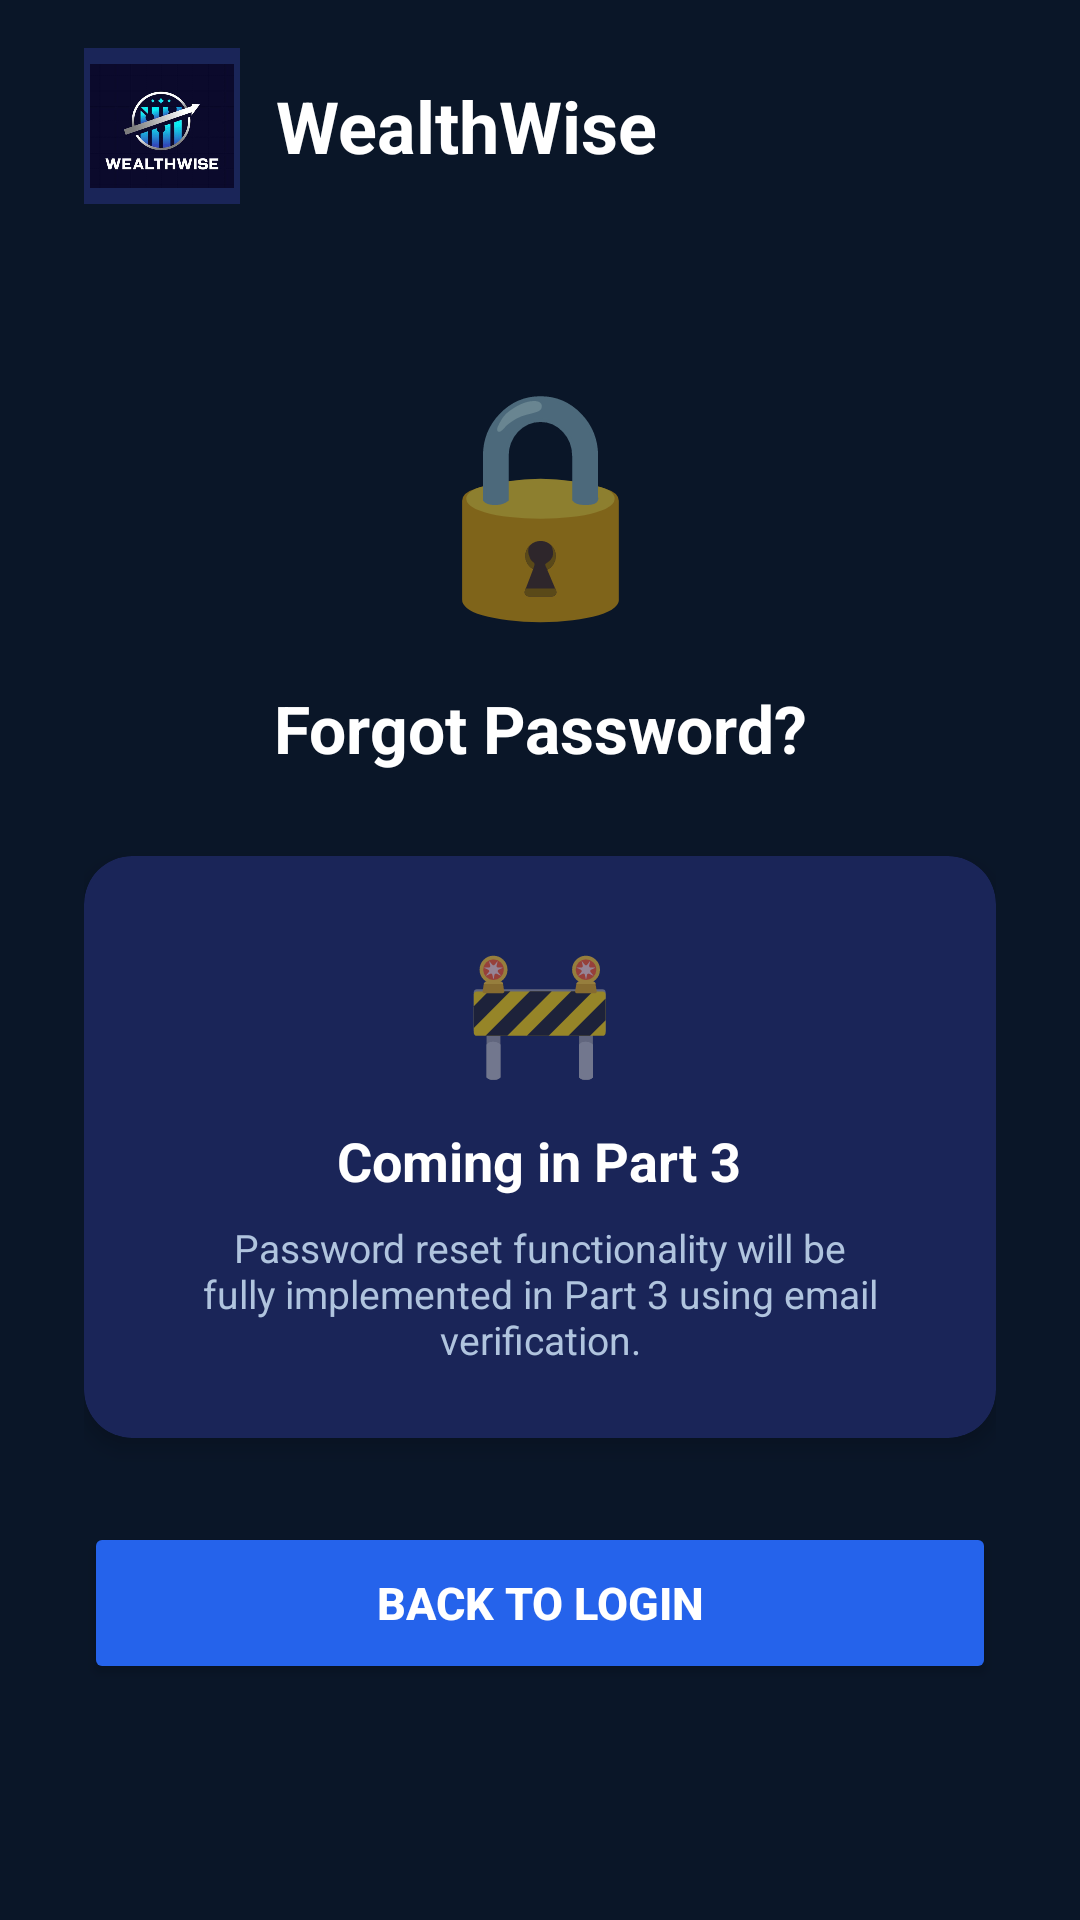

Here is an Android app screen rendered from its layout file. Give the layout XML and the strings, colors and styles it references.
<!-- AndroidManifest.xml: application theme Theme.WealthWise -->
<!-- res/layout/fragment_forgot_password.xml -->
<ScrollView xmlns:android="http://schemas.android.com/apk/res/android"
    xmlns:app="http://schemas.android.com/apk/res-auto"
    android:layout_width="match_parent"
    android:layout_height="match_parent"
    android:background="#0A1628"
    android:fillViewport="true">

    <androidx.constraintlayout.widget.ConstraintLayout
        android:layout_width="match_parent"
        android:layout_height="wrap_content"
        android:paddingStart="28dp"
        android:paddingEnd="28dp"
        android:paddingBottom="60dp">

        
        <LinearLayout
            android:id="@+id/llTopBar"
            android:layout_width="0dp"
            android:layout_height="wrap_content"
            android:layout_marginTop="16dp"
            android:gravity="center_vertical"
            android:orientation="horizontal"
            app:layout_constraintEnd_toEndOf="parent"
            app:layout_constraintStart_toStartOf="parent"
            app:layout_constraintTop_toTopOf="parent">

            <FrameLayout
                android:layout_width="52dp"
                android:layout_height="52dp"
                android:background="#1A2558">
                <ImageView
                    android:layout_width="48dp"
                    android:layout_height="48dp"
                    android:layout_gravity="center"
                    android:contentDescription="logo"
                    android:scaleType="fitCenter"
                    android:src="@drawable/ic_wealthwise_logo" />
            </FrameLayout>

            <TextView
                android:layout_width="wrap_content"
                android:layout_height="wrap_content"
                android:layout_marginStart="12dp"
                android:text="WealthWise"
                android:textColor="#FFFFFF"
                android:textSize="24sp"
                android:textStyle="bold" />
        </LinearLayout>

        
        <TextView
            android:id="@+id/tvLockIcon"
            android:layout_width="wrap_content"
            android:layout_height="wrap_content"
            android:layout_marginTop="48dp"
            android:text="🔒"
            android:textSize="72sp"
            app:layout_constraintEnd_toEndOf="parent"
            app:layout_constraintStart_toStartOf="parent"
            app:layout_constraintTop_toBottomOf="@id/llTopBar" />

        
        <TextView
            android:id="@+id/tvTitle"
            android:layout_width="wrap_content"
            android:layout_height="wrap_content"
            android:layout_marginTop="16dp"
            android:text="Forgot Password?"
            android:textColor="#FFFFFF"
            android:textSize="22sp"
            android:textStyle="bold"
            app:layout_constraintEnd_toEndOf="parent"
            app:layout_constraintStart_toStartOf="parent"
            app:layout_constraintTop_toBottomOf="@id/tvLockIcon" />

        
        <androidx.cardview.widget.CardView
            android:id="@+id/cvComingSoon"
            android:layout_width="0dp"
            android:layout_height="wrap_content"
            android:layout_marginTop="28dp"
            app:cardBackgroundColor="#1A2558"
            app:cardCornerRadius="16dp"
            app:cardElevation="4dp"
            app:layout_constraintEnd_toEndOf="parent"
            app:layout_constraintStart_toStartOf="parent"
            app:layout_constraintTop_toBottomOf="@id/tvTitle">

            <LinearLayout
                android:layout_width="match_parent"
                android:layout_height="wrap_content"
                android:gravity="center"
                android:orientation="vertical"
                android:padding="24dp">

                <TextView
                    android:layout_width="wrap_content"
                    android:layout_height="wrap_content"
                    android:text="🚧"
                    android:textSize="40sp" />

                <TextView
                    android:layout_width="wrap_content"
                    android:layout_height="wrap_content"
                    android:layout_marginTop="12dp"
                    android:gravity="center"
                    android:text="Coming in Part 3"
                    android:textColor="#FFFFFF"
                    android:textSize="18sp"
                    android:textStyle="bold" />

                <TextView
                    android:layout_width="wrap_content"
                    android:layout_height="wrap_content"
                    android:layout_marginTop="8dp"
                    android:gravity="center"
                    android:text="Password reset functionality will be fully implemented in Part 3 using email verification."
                    android:textColor="#B0C4DE"
                    android:textSize="13sp" />
            </LinearLayout>
        </androidx.cardview.widget.CardView>

        
        <Button
            android:id="@+id/btnBackToLogin"
            android:layout_width="0dp"
            android:layout_height="54dp"
            android:layout_marginTop="28dp"
            android:backgroundTint="#2563EB"
            android:text="Back to Login"
            android:textColor="#FFFFFF"
            android:textSize="15sp"
            android:textStyle="bold"
            app:cornerRadius="10dp"
            app:layout_constraintEnd_toEndOf="parent"
            app:layout_constraintStart_toStartOf="parent"
            app:layout_constraintTop_toBottomOf="@id/cvComingSoon" />

    </androidx.constraintlayout.widget.ConstraintLayout>
</ScrollView>
<!-- resources referenced by this layout -->
<resources>
  <!-- drawable ic_wealthwise_logo: png bitmap (drawable, 178928 bytes) -->
  <style name="Theme.WealthWise" parent="Theme.MaterialComponents.DayNight.NoActionBar">
          <item name="colorPrimary">@color/accent_blue</item>
          <item name="colorPrimaryVariant">@color/accent_blue_dark</item>
          <item name="colorOnPrimary">@color/white</item>
          <item name="colorSecondary">@color/accent_blue_light</item>
          <item name="colorOnSecondary">@color/white</item>
          <item name="android:windowBackground">@color/bg_dark</item>
          <item name="android:statusBarColor">@color/bg_dark</item>
          <item name="android:navigationBarColor">@color/bottom_nav_bg</item>
  
          
          <item name="textInputStyle">@style/WW.TextInputLayout</item>
      </style>
  <color name="accent_blue">#2B5CE6</color>
  <color name="accent_blue_dark">#1A3DB8</color>
  <color name="white">#FFFFFF</color>
  <color name="accent_blue_light">#4A7AFF</color>
  <color name="bg_dark">#0A0E27</color>
  <color name="bottom_nav_bg">#0D1B3E</color>
  <style name="WW.TextInputLayout" parent="Widget.MaterialComponents.TextInputLayout.OutlinedBox">
          <item name="boxBackgroundColor">@color/white</item>
          <item name="boxStrokeColor">@color/white</item>
          <item name="boxCornerRadiusTopStart">24dp</item>
          <item name="boxCornerRadiusTopEnd">24dp</item>
          <item name="boxCornerRadiusBottomStart">24dp</item>
          <item name="boxCornerRadiusBottomEnd">24dp</item>
          <item name="hintTextColor">@color/text_hint</item>
          <item name="android:textColorHint">@color/text_hint</item>
      </style>
  <color name="text_hint">#8A9BC0</color>
</resources>
